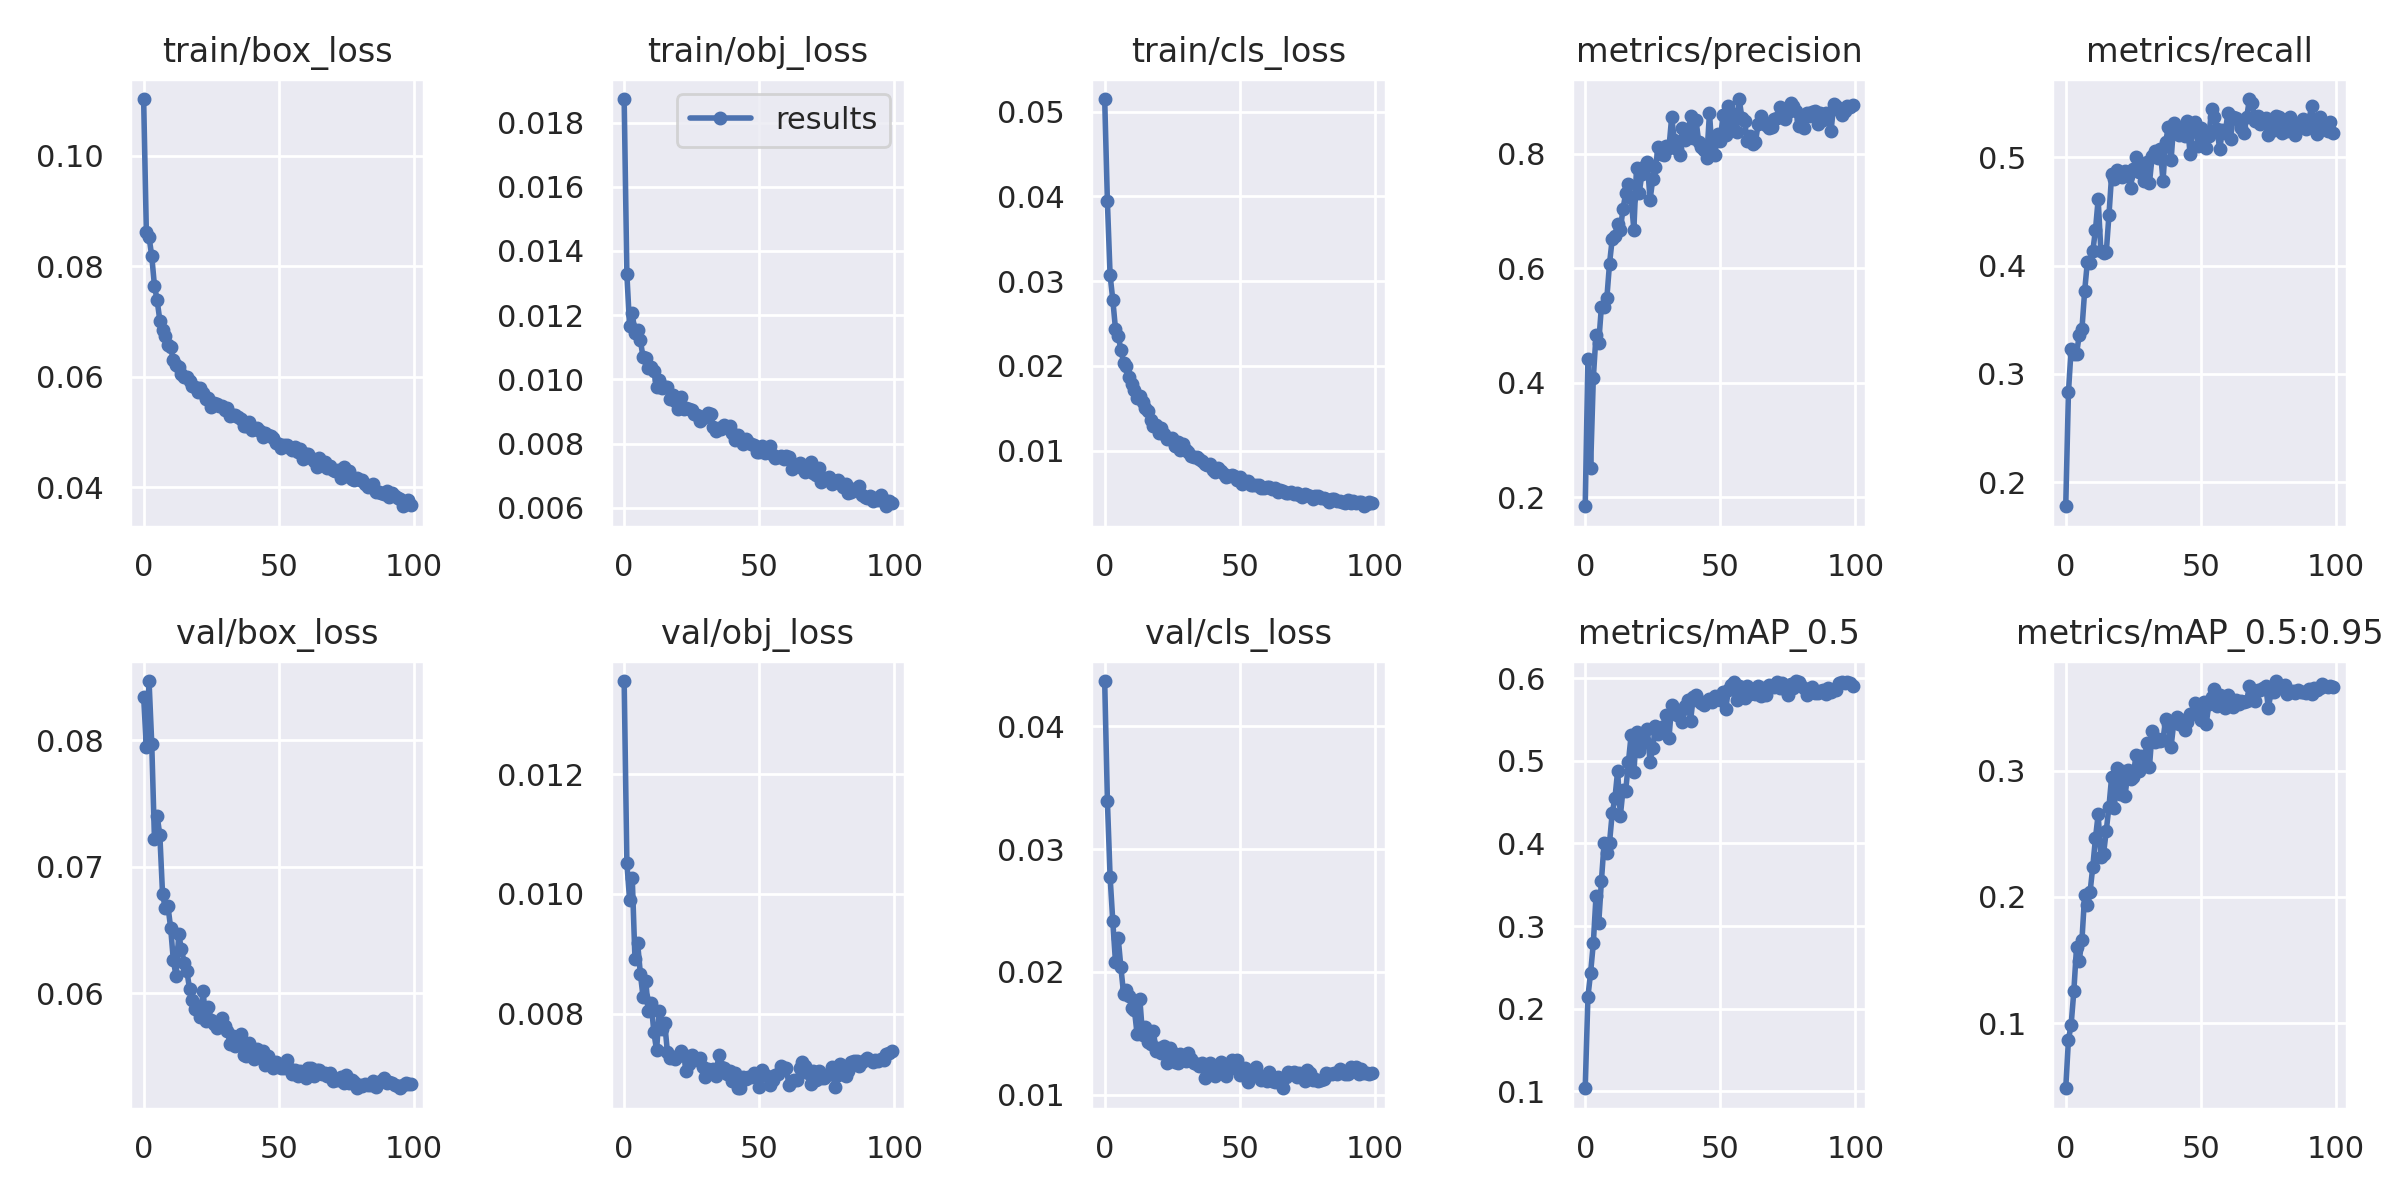

The file beside this chart, header and first rows:
epoch, train/box_loss, train/obj_loss, train/cls_loss, metrics/precision, metrics/recall, metrics/mAP_0.5, metrics/mAP_0.5:0.95, val/box_loss, val/obj_loss, val/cls_loss, x/lr0, x/lr1, x/lr2
0, 0.1103, 0.01874, 0.05147, 0.184, 0.1777, 0.1037, 0.04838, 0.08344, 0.01356, 0.04367, 0.07013, 0.003318, 0.003318
1, 0.08626, 0.01328, 0.0394, 0.4418, 0.2828, 0.2142, 0.08673, 0.0795, 0.01052, 0.03392, 0.04007, 0.006586, 0.006586
2, 0.08533, 0.01167, 0.03071, 0.2509, 0.3232, 0.2436, 0.0987, 0.08469, 0.009906, 0.02774, 0.009936, 0.009787, 0.009787
3, 0.08185, 0.01205, 0.02782, 0.4082, 0.3185, 0.279, 0.1253, 0.07974, 0.01026, 0.02413, 0.009703, 0.009703, 0.009703
4, 0.0765, 0.01144, 0.02436, 0.4832, 0.3183, 0.3364, 0.1603, 0.07222, 0.008912, 0.02079, 0.009703, 0.009703, 0.009703
5, 0.07383, 0.01154, 0.02357, 0.4701, 0.336, 0.3033, 0.1495, 0.07403, 0.009171, 0.02276, 0.009604, 0.009604, 0.009604
6, 0.07018, 0.01121, 0.02191, 0.5331, 0.3413, 0.3546, 0.1658, 0.0725, 0.008663, 0.02036, 0.009505, 0.009505, 0.009505
7, 0.06846, 0.01069, 0.0204, 0.5329, 0.3764, 0.4008, 0.2013, 0.06785, 0.008279, 0.01822, 0.009406, 0.009406, 0.009406
8, 0.06732, 0.01066, 0.01995, 0.5473, 0.4033, 0.388, 0.1932, 0.06672, 0.008537, 0.01853, 0.009307, 0.009307, 0.009307
9, 0.06572, 0.01034, 0.01876, 0.6082, 0.4026, 0.401, 0.2036, 0.06688, 0.008041, 0.01808, 0.009208, 0.009208, 0.009208
10, 0.06531, 0.0104, 0.01786, 0.6513, 0.4131, 0.4366, 0.2235, 0.06516, 0.008175, 0.01706, 0.009109, 0.009109, 0.009109
11, 0.063, 0.01025, 0.01721, 0.6566, 0.4328, 0.4545, 0.2464, 0.06259, 0.007686, 0.01691, 0.00901, 0.00901, 0.00901
12, 0.06221, 0.00975, 0.01628, 0.6766, 0.4612, 0.4875, 0.2652, 0.06135, 0.007388, 0.01494, 0.008911, 0.008911, 0.008911
13, 0.06177, 0.009965, 0.01644, 0.6674, 0.4139, 0.4332, 0.2316, 0.06464, 0.008042, 0.01783, 0.008812, 0.008812, 0.008812
14, 0.06055, 0.00974, 0.0157, 0.7041, 0.4118, 0.4649, 0.2341, 0.06348, 0.007747, 0.01491, 0.008713, 0.008713, 0.008713
15, 0.06004, 0.009761, 0.0151, 0.7316, 0.4121, 0.4637, 0.2523, 0.0624, 0.007843, 0.01551, 0.008614, 0.008614, 0.008614
16, 0.0599, 0.009763, 0.01464, 0.747, 0.4468, 0.4985, 0.2715, 0.06177, 0.007365, 0.01429, 0.008515, 0.008515, 0.008515
17, 0.05924, 0.009402, 0.01368, 0.7225, 0.4842, 0.5313, 0.2952, 0.06032, 0.007259, 0.01415, 0.008416, 0.008416, 0.008416
18, 0.05831, 0.009511, 0.01291, 0.6675, 0.4803, 0.4859, 0.2705, 0.05946, 0.007272, 0.01524, 0.008317, 0.008317, 0.008317
19, 0.0581, 0.009324, 0.01301, 0.776, 0.4887, 0.5348, 0.3017, 0.05871, 0.007236, 0.01359, 0.008218, 0.008218, 0.008218
20, 0.05719, 0.009085, 0.01213, 0.7322, 0.4827, 0.5122, 0.2812, 0.05896, 0.007292, 0.01378, 0.008119, 0.008119, 0.008119
21, 0.05792, 0.009457, 0.01271, 0.7651, 0.482, 0.5223, 0.2995, 0.0581, 0.007376, 0.01341, 0.00802, 0.00802, 0.00802
22, 0.05706, 0.009069, 0.01194, 0.778, 0.4871, 0.5232, 0.2801, 0.0602, 0.007314, 0.01395, 0.007921, 0.007921, 0.007921
23, 0.05598, 0.009098, 0.01133, 0.7859, 0.4829, 0.5382, 0.3003, 0.0578, 0.007047, 0.01261, 0.007822, 0.007822, 0.007822
24, 0.05624, 0.009061, 0.01141, 0.7194, 0.4719, 0.4989, 0.2932, 0.05888, 0.007162, 0.0138, 0.007723, 0.007723, 0.007723
25, 0.05446, 0.009031, 0.01151, 0.7556, 0.4889, 0.5151, 0.2951, 0.05785, 0.007316, 0.01353, 0.007624, 0.007624, 0.007624
26, 0.05524, 0.008925, 0.0106, 0.7767, 0.5001, 0.5425, 0.3125, 0.05752, 0.007267, 0.01268, 0.007525, 0.007525, 0.007525
27, 0.05503, 0.008896, 0.01105, 0.8111, 0.4868, 0.5322, 0.2994, 0.05725, 0.007218, 0.01263, 0.007426, 0.007426, 0.007426
28, 0.05463, 0.008711, 0.01007, 0.7991, 0.4924, 0.5367, 0.3115, 0.05745, 0.007251, 0.01329, 0.007327, 0.007327, 0.007327
29, 0.05471, 0.008808, 0.0108, 0.7981, 0.4782, 0.5419, 0.306, 0.05802, 0.007114, 0.01288, 0.007228, 0.007228, 0.007228
30, 0.05396, 0.008865, 0.0101, 0.8142, 0.4956, 0.5552, 0.3218, 0.05738, 0.006942, 0.01279, 0.007129, 0.007129, 0.007129
31, 0.05435, 0.008953, 0.009805, 0.8104, 0.4765, 0.5271, 0.3031, 0.05703, 0.007067, 0.01343, 0.00703, 0.00703, 0.00703
32, 0.05297, 0.008912, 0.009378, 0.864, 0.5014, 0.5678, 0.3316, 0.05597, 0.007023, 0.0129, 0.006931, 0.006931, 0.006931
33, 0.05304, 0.008524, 0.009283, 0.824, 0.506, 0.5629, 0.3226, 0.05664, 0.007077, 0.01261, 0.006832, 0.006832, 0.006832
34, 0.05307, 0.008385, 0.009231, 0.8081, 0.4994, 0.5552, 0.3253, 0.05583, 0.006961, 0.01253, 0.006733, 0.006733, 0.006733
35, 0.05266, 0.008486, 0.009034, 0.7977, 0.5078, 0.5585, 0.3236, 0.05632, 0.007304, 0.01232, 0.006634, 0.006634, 0.006634
36, 0.05241, 0.008466, 0.008803, 0.8451, 0.478, 0.5471, 0.3244, 0.05679, 0.007108, 0.01261, 0.006535, 0.006535, 0.006535
37, 0.05117, 0.00858, 0.008456, 0.8248, 0.5144, 0.5667, 0.341, 0.05507, 0.007097, 0.01141, 0.006436, 0.006436, 0.006436
38, 0.05116, 0.008528, 0.008346, 0.8343, 0.5283, 0.5733, 0.3367, 0.05499, 0.006984, 0.01184, 0.006337, 0.006337, 0.006337
39, 0.05189, 0.008557, 0.008467, 0.8654, 0.4976, 0.5486, 0.319, 0.05606, 0.00704, 0.01257, 0.006238, 0.006238, 0.006238
40, 0.05033, 0.008336, 0.007771, 0.8275, 0.532, 0.5771, 0.3381, 0.05504, 0.006874, 0.01235, 0.006139, 0.006139, 0.006139
41, 0.05052, 0.008115, 0.007559, 0.859, 0.5237, 0.5791, 0.3421, 0.0548, 0.007, 0.0115, 0.00604, 0.00604, 0.00604
42, 0.05066, 0.008276, 0.007929, 0.8211, 0.5203, 0.5726, 0.3366, 0.05554, 0.006753, 0.01208, 0.005941, 0.005941, 0.005941
43, 0.05024, 0.00815, 0.00762, 0.8125, 0.5258, 0.5693, 0.3403, 0.05515, 0.006758, 0.01266, 0.005842, 0.005842, 0.005842
44, 0.04904, 0.007987, 0.007261, 0.8067, 0.5192, 0.5676, 0.3324, 0.05541, 0.006938, 0.01188, 0.005743, 0.005743, 0.005743
45, 0.04975, 0.008141, 0.006879, 0.7933, 0.534, 0.5726, 0.3384, 0.05435, 0.006911, 0.0115, 0.005644, 0.005644, 0.005644
46, 0.04948, 0.00805, 0.006998, 0.872, 0.5033, 0.5746, 0.3449, 0.05501, 0.006944, 0.01244, 0.005545, 0.005545, 0.005545
47, 0.04937, 0.007971, 0.007128, 0.7989, 0.5263, 0.5711, 0.3448, 0.05454, 0.006939, 0.01281, 0.005446, 0.005446, 0.005446
48, 0.04895, 0.007943, 0.007026, 0.7982, 0.5328, 0.5782, 0.3537, 0.05411, 0.007003, 0.01218, 0.005347, 0.005347, 0.005347
49, 0.048, 0.007728, 0.006523, 0.8344, 0.5108, 0.5747, 0.3509, 0.05459, 0.006994, 0.01283, 0.005248, 0.005248, 0.005248
50, 0.04782, 0.007734, 0.006885, 0.8228, 0.527, 0.5738, 0.3402, 0.05443, 0.006781, 0.01162, 0.005149, 0.005149, 0.005149
51, 0.04708, 0.007919, 0.00607, 0.8678, 0.5185, 0.5836, 0.354, 0.0541, 0.007052, 0.01208, 0.00505, 0.00505, 0.00505
52, 0.0476, 0.00772, 0.00645, 0.8329, 0.5087, 0.5626, 0.3372, 0.05408, 0.006973, 0.01221, 0.004951, 0.004951, 0.004951
53, 0.04759, 0.007778, 0.006425, 0.8841, 0.5196, 0.5853, 0.3527, 0.05469, 0.006952, 0.01108, 0.004852, 0.004852, 0.004852
54, 0.04712, 0.007912, 0.006002, 0.8475, 0.5444, 0.5919, 0.3582, 0.05402, 0.006807, 0.01187, 0.004753, 0.004753, 0.004753
55, 0.04683, 0.007653, 0.005993, 0.8698, 0.5377, 0.5949, 0.3646, 0.05362, 0.006891, 0.0116, 0.004654, 0.004654, 0.004654
56, 0.04722, 0.007563, 0.006025, 0.8375, 0.5258, 0.5739, 0.3512, 0.05391, 0.006981, 0.01227, 0.004555, 0.004555, 0.004555
57, 0.04632, 0.007573, 0.006016, 0.8957, 0.5074, 0.5903, 0.36, 0.05345, 0.006993, 0.0116, 0.004456, 0.004456, 0.004456
58, 0.04684, 0.00762, 0.005566, 0.8626, 0.5256, 0.5864, 0.3523, 0.05385, 0.007116, 0.01119, 0.004357, 0.004357, 0.004357
59, 0.04521, 0.00753, 0.005614, 0.8566, 0.522, 0.5756, 0.3498, 0.0535, 0.007093, 0.0114, 0.004258, 0.004258, 0.004258
... 40 more rows
